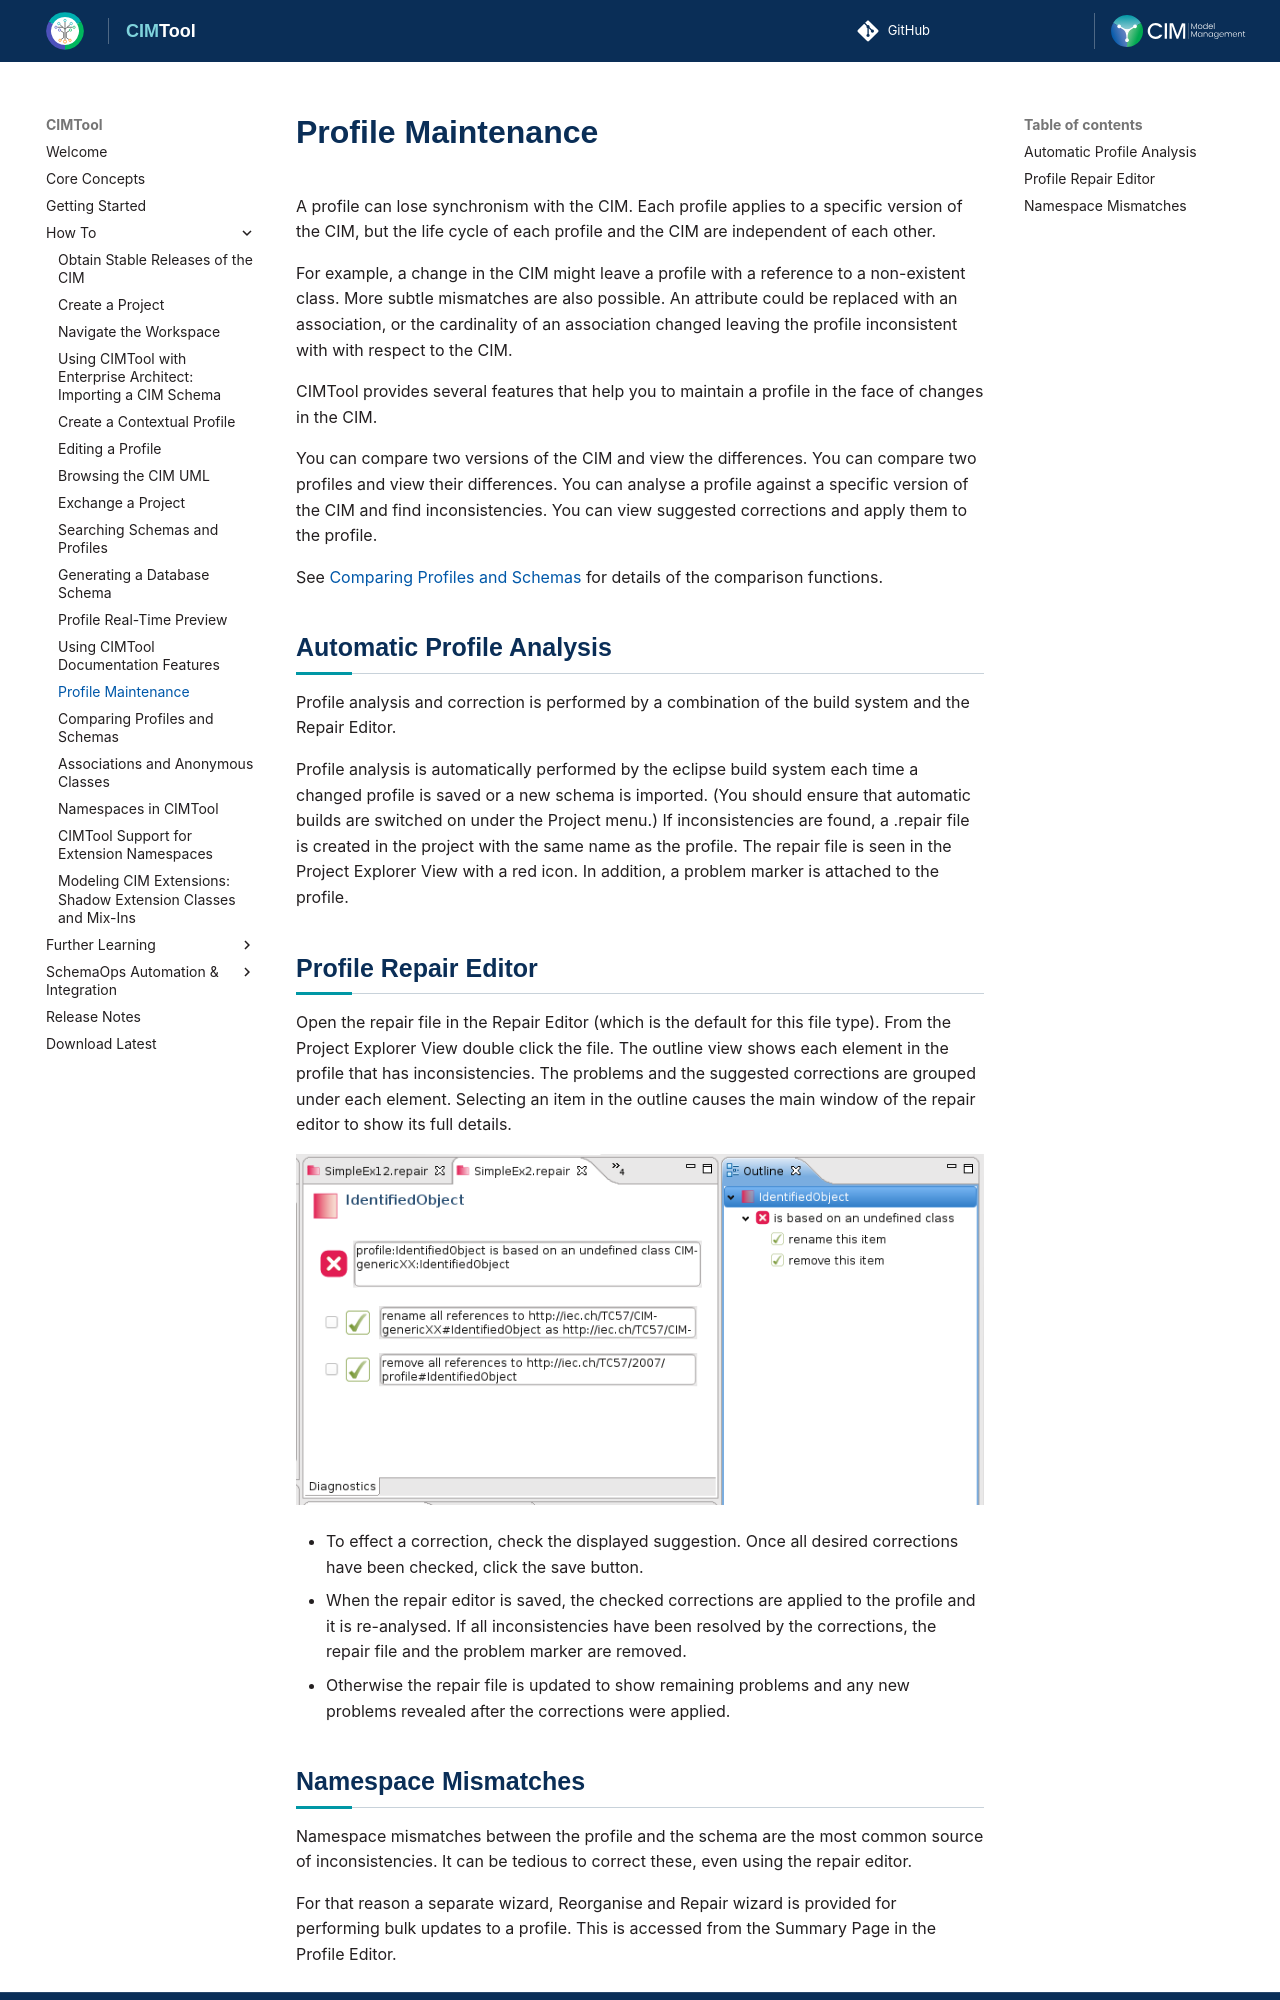

repository: cimug-org/CIMTool · page: how-to/profile-maintenance/index.html · generator: jekyll

# Profile Maintenance
A profile can lose synchronism with the CIM. Each profile applies to a specific version of the CIM, but the life cycle of each profile and the CIM are independent of each other.

For example, a change in the CIM might leave a profile with a reference to a non-existent class. More subtle mismatches are also possible. An attribute could be replaced with an association, or the cardinality of an association changed leaving the profile inconsistent with with respect to the CIM.

CIMTool provides several features that help you to maintain a profile in the face of changes in the CIM.

You can compare two versions of the CIM and view the differences.
You can compare two profiles and view their differences.
You can analyse a profile against a specific version of the CIM and find inconsistencies.
You can view suggested corrections and apply them to the profile.

See [Comparing Profiles and Schemas](comparing-profiles-schemas.md) for details of the comparison functions.

## Automatic Profile Analysis
Profile analysis and correction is performed by a combination of the build system and the Repair Editor.

Profile analysis is automatically performed by the eclipse build system each time a changed profile is saved or a new schema is imported. (You should ensure that automatic builds are switched on under the Project menu.)
If inconsistencies are found, a .repair file is created in the project with the same name as the profile. The repair file is seen in the Project Explorer View with a red icon. In addition, a problem marker is attached to the profile.

## Profile Repair Editor
Open the repair file in the Repair Editor (which is the default for this file type). From the Project Explorer View double click the file.
The outline view shows each element in the profile that has inconsistencies. The problems and the suggested corrections are grouped under each element.
Selecting an item in the outline causes the main window of the repair editor to show its full details.

![CIMTool Repair](../images/CIMToolRepair1.png)

  * To effect a correction, check the displayed suggestion. Once all desired corrections have been checked, click the save button.
  * When the repair editor is saved, the checked corrections are applied to the profile and it is re-analysed. If all inconsistencies have been resolved by the corrections, the repair file and the problem marker are removed.
  * Otherwise the repair file is updated to show remaining problems and any new problems revealed after the corrections were applied.
